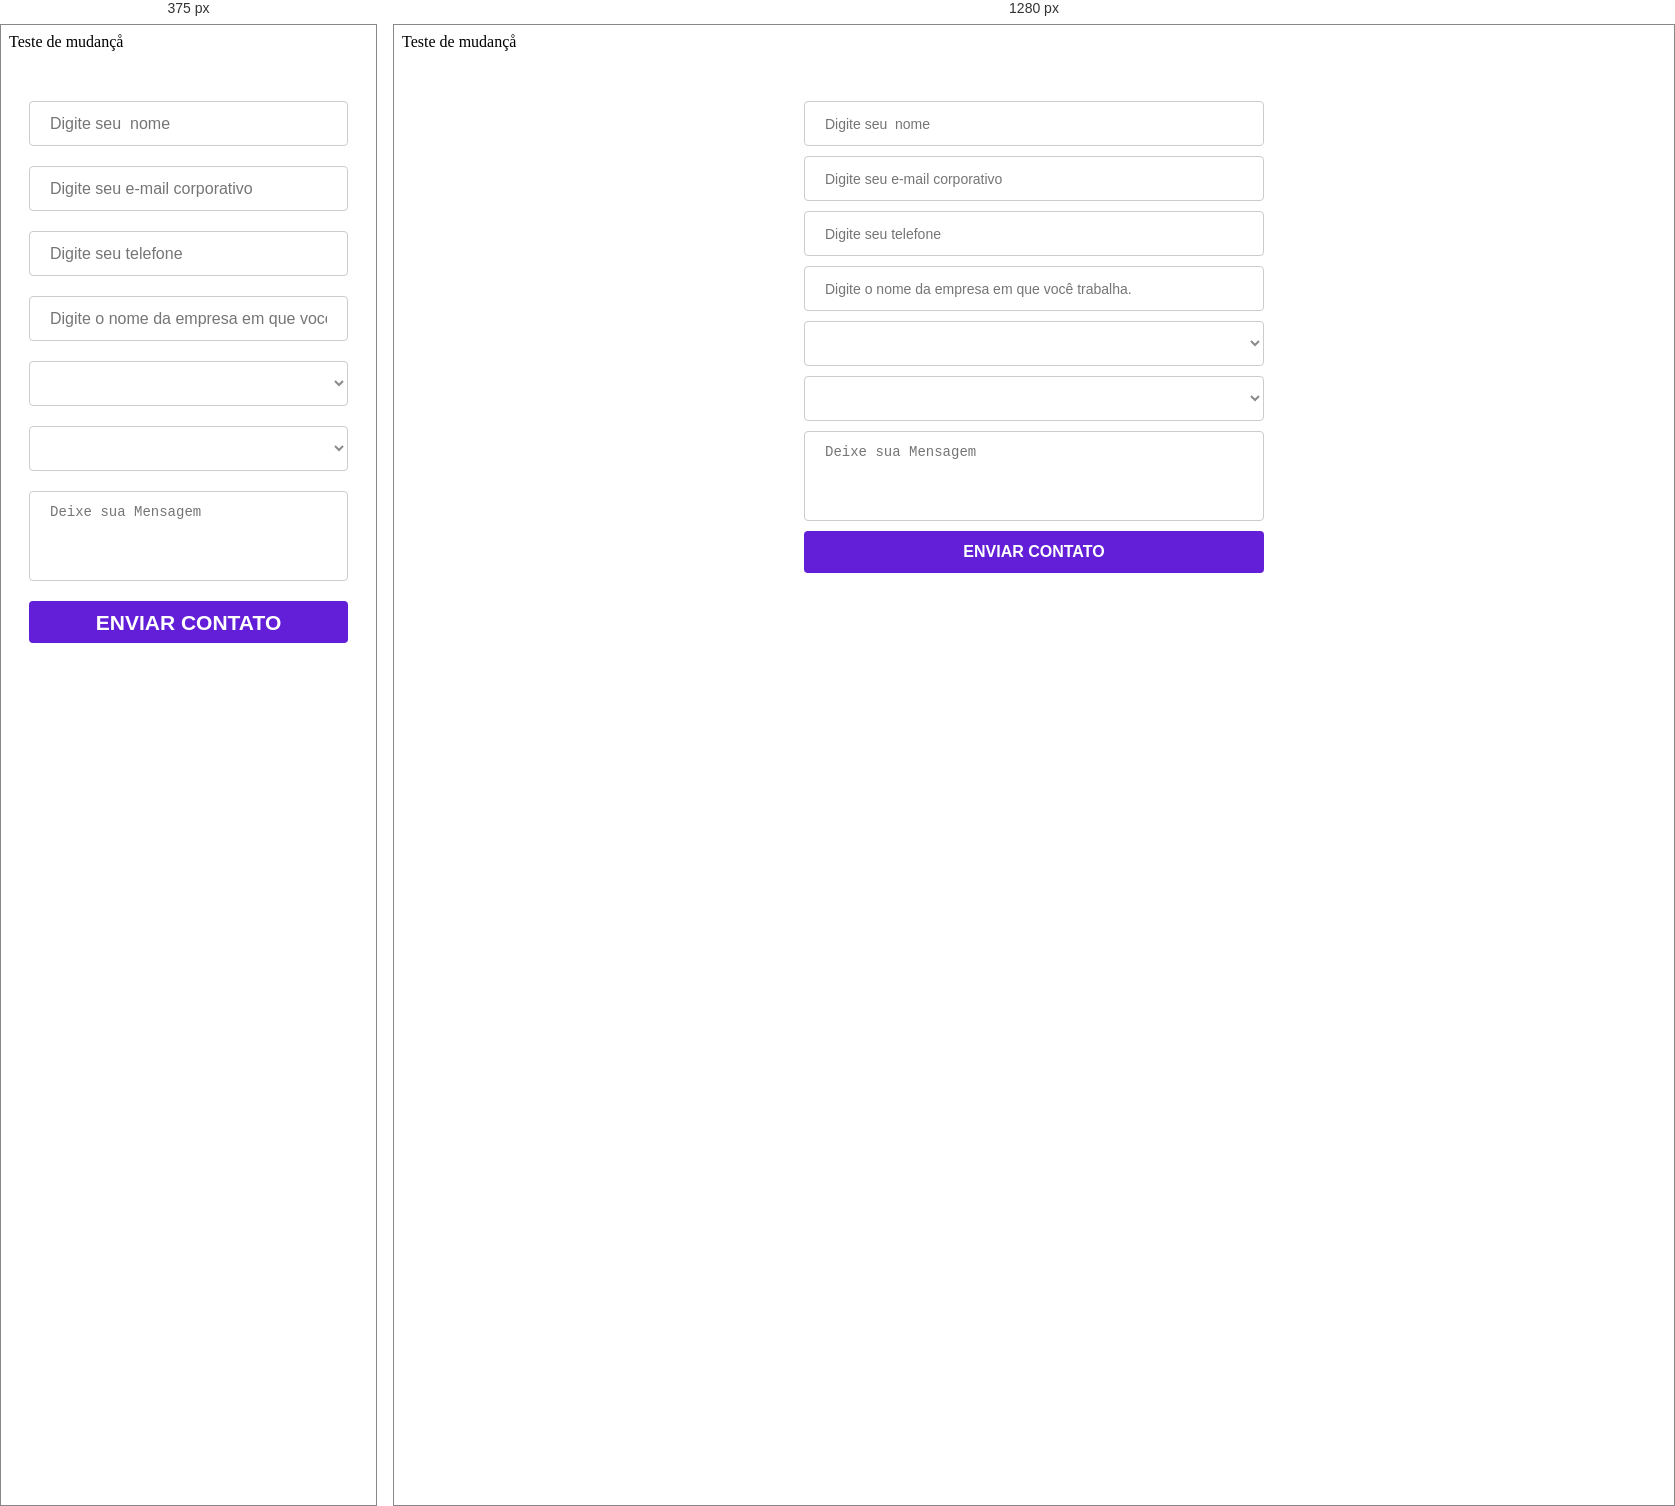
Rendered at 375 px and 1280 px, left to right.

<!-- file: index.html -->

Teste de mudançå 

<style>
 #_form_134_ { font-size:14px; line-height:1.6; font-family:arial, helvetica, sans-serif; margin:0; }
 #_form_134_ * { outline:0; }
 ._form_hide { display:none; visibility:hidden; }
 ._form_show { display:block; visibility:visible; }
 #_form_134_._form-top { top:0; }
 #_form_134_._form-bottom { bottom:0; }
 #_form_134_._form-left { left:0; }
 #_form_134_._form-right { right:0; }
 #_form_134_ input[type="text"],#_form_134_ input[type="date"],#_form_134_ textarea { padding:6px; height:auto; border:#979797 1px solid; border-radius:4px; color:#000 !important; font-size:14px; -webkit-box-sizing:border-box; -moz-box-sizing:border-box; box-sizing:border-box; }
 #_form_134_ textarea { resize:none; }
 #_form_134_ ._submit { -webkit-appearance:none; cursor:pointer; font-family:arial, sans-serif; font-size:14px; text-align:center; background:#631fd7 !important; border:0 !important; -moz-border-radius:4px !important; -webkit-border-radius:4px !important; border-radius:4px !important; color:#fff !important; padding:10px !important; }
 #_form_134_ ._close-icon { cursor:pointer; background-image:url('https://d226aj4ao1t61q.cloudfront.net/esfkyjh1u_forms-close-dark.png'); background-repeat:no-repeat; background-size:14.2px 14.2px; position:absolute; display:block; top:11px; right:9px; overflow:hidden; width:16.2px; height:16.2px; }
 #_form_134_ ._close-icon:before { position:relative; }
 #_form_134_ ._form-body { margin-bottom:30px; }
 #_form_134_ ._form-image-left { width:150px; float:left; }
 #_form_134_ ._form-content-right { margin-left:164px; }
 #_form_134_ ._form-branding { color:#fff; font-size:10px; clear:both; text-align:left; margin-top:30px; font-weight:100; }
 #_form_134_ ._form-branding ._logo { display:block; width:130px; height:14px; margin-top:6px; background-image:url('https://d226aj4ao1t61q.cloudfront.net/hh9ujqgv5_aclogo_li.png'); background-size:130px auto; background-repeat:no-repeat; }
 #_form_134_ ._form-label,#_form_134_ ._form_element ._form-label { font-weight:bold; margin-bottom:5px; display:block; }
 #_form_134_._dark ._form-branding { color:#333; }
 #_form_134_._dark ._form-branding ._logo { background-image:url('https://d226aj4ao1t61q.cloudfront.net/jftq2c8s_aclogo_dk.png'); }
 #_form_134_ ._form_element { position:relative; margin-bottom:10px; font-size:0; max-width:100%; }
 #_form_134_ ._form_element * { font-size:14px; }
 #_form_134_ ._form_element._clear { clear:both; width:100%; float:none; }
 #_form_134_ ._form_element._clear:after { clear:left; }
 #_form_134_ ._form_element input[type="text"],#_form_134_ ._form_element input[type="date"],#_form_134_ ._form_element select,#_form_134_ ._form_element textarea:not(.g-recaptcha-response) { display:block; width:100%; -webkit-box-sizing:border-box; -moz-box-sizing:border-box; box-sizing:border-box; }
 #_form_134_ ._field-wrapper { position:relative; }
 #_form_134_ ._inline-style { float:left; }
 #_form_134_ ._inline-style input[type="text"] { width:150px; }
 #_form_134_ ._inline-style:not(._clear) + ._inline-style:not(._clear) { margin-left:20px; }
 #_form_134_ ._form_element img._form-image { max-width:100%; }
 #_form_134_ ._clear-element { clear:left; }
 #_form_134_ ._full_width { width:100%; }
 #_form_134_ ._form_full_field { display:block; width:100%; margin-bottom:10px; }
 #_form_134_ input[type="text"]._has_error,#_form_134_ textarea._has_error { border:#f37c7b 1px solid; }
 #_form_134_ input[type="checkbox"]._has_error { outline:#f37c7b 1px solid; }
 #_form_134_ ._error { display:block; position:absolute; font-size:14px; z-index:10000001; }
 #_form_134_ ._error._above { padding-bottom:4px; bottom:39px; right:0; }
 #_form_134_ ._error._below { padding-top:4px; top:100%; right:0; }
 #_form_134_ ._error._above ._error-arrow { bottom:0; right:15px; border-left:5px solid transparent; border-right:5px solid transparent; border-top:5px solid #f37c7b; }
 #_form_134_ ._error._below ._error-arrow { top:0; right:15px; border-left:5px solid transparent; border-right:5px solid transparent; border-bottom:5px solid #f37c7b; }
 #_form_134_ ._error-inner { padding:8px 12px; background-color:#f37c7b; font-size:14px; font-family:arial, sans-serif; color:#fff; text-align:center; text-decoration:none; -webkit-border-radius:4px; -moz-border-radius:4px; border-radius:4px; }
 #_form_134_ ._error-inner._form_error { margin-bottom:5px; text-align:left; }
 #_form_134_ ._button-wrapper ._error-inner._form_error { position:static; }
 #_form_134_ ._error-inner._no_arrow { margin-bottom:10px; }
 #_form_134_ ._error-arrow { position:absolute; width:0; height:0; }
 #_form_134_ ._error-html { margin-bottom:10px; }
 .pika-single { z-index:10000001 !important; }
 #_form_134_ input[type="text"].datetime_date { width:69%; display:inline; }
 #_form_134_ select.datetime_time { width:29%; display:inline; height:32px; }
 @media all and (min-width:320px) and (max-width:667px) { ::-webkit-scrollbar { display:none; }
 #_form_134_ { margin:0; width:100%; min-width:100%; max-width:100%; box-sizing:border-box; }
 #_form_134_ * { -webkit-box-sizing:border-box; -moz-box-sizing:border-box; box-sizing:border-box; font-size:1em; }
 #_form_134_ ._form-content { margin:0; width:100%; }
 #_form_134_ ._form-inner { display:block; min-width:100%; }
 #_form_134_ ._form-title,#_form_134_ ._inline-style { margin-top:0; margin-right:0; margin-left:0; }
 #_form_134_ ._form-title { font-size:1.2em; }
 #_form_134_ ._form_element { margin:0 0 20px; padding:0; width:100%; }
 #_form_134_ ._form-element,#_form_134_ ._inline-style,#_form_134_ input[type="text"],#_form_134_ label,#_form_134_ p,#_form_134_ textarea:not(.g-recaptcha-response) { float:none; display:block; width:100%; }
 #_form_134_ ._row._checkbox-radio label { display:inline; }
 #_form_134_ ._row,#_form_134_ p,#_form_134_ label { margin-bottom:0.7em; width:100%; }
 #_form_134_ ._row input[type="checkbox"],#_form_134_ ._row input[type="radio"] { margin:0 !important; vertical-align:middle !important; }
 #_form_134_ ._row input[type="checkbox"] + span label { display:inline; }
 #_form_134_ ._row span label { margin:0 !important; width:initial !important; vertical-align:middle !important; }
 #_form_134_ ._form-image { max-width:100%; height:auto !important; }
 #_form_134_ input[type="text"] { padding-left:10px; padding-right:10px; font-size:16px; line-height:1.3em; -webkit-appearance:none; }
 #_form_134_ input[type="radio"],#_form_134_ input[type="checkbox"] { display:inline-block; width:1.3em; height:1.3em; font-size:1em; margin:0 0.3em 0 0; vertical-align:baseline; }
 #_form_134_ button[type="submit"] { padding:20px; font-size:1.5em; }
 #_form_134_ ._inline-style { margin:20px 0 0 !important; }
 }
 #_form_134_ { position:relative; text-align:left; margin:25px auto 0; padding:20px; -webkit-box-sizing:border-box; -moz-box-sizing:border-box; box-sizing:border-box; *zoom:1; background:#fff !important; border:0px solid #b0b0b0 !important; width:500px; -moz-border-radius:0px !important; -webkit-border-radius:0px !important; border-radius:0px !important; color:#000 !important; }
 #_form_134_ ._form-title { font-size:22px; line-height:22px; font-weight:600; margin-bottom:0; }
 #_form_134_:before,#_form_134_:after { content:" "; display:table; }
 #_form_134_:after { clear:both; }
 #_form_134_._inline-style { width:auto; display:inline-block; }
 #_form_134_._inline-style input[type="text"],#_form_134_._inline-style input[type="date"] { padding:10px 12px; }
 #_form_134_._inline-style button._inline-style { position:relative; top:27px; }
 #_form_134_._inline-style p { margin:0; }
 #_form_134_._inline-style ._button-wrapper { position:relative; margin:27px 12.5px 0 20px; }
 #_form_134_ ._form-thank-you { position:relative; left:0; right:0; text-align:center; font-size:18px; }
 @media all and (min-width:320px) and (max-width:667px) { #_form_134_._inline-form._inline-style ._inline-style._button-wrapper { margin-top:20px !important; margin-left:0 !important; }
 }

 #_form_134_ input[type="text"],#_form_134_ select { display:block; width:100%; -webkit-box-sizing:border-box; -moz-box-sizing:border-box; box-sizing:border-box; height:45px; padding:12px 20px; /* margin: 8px 0; */ display:inline-block; border:1px solid #ccc; border-radius:4px; box-sizing:border-box; background:#fff; color:#8b8b8b; }
 #_form_134_ ._submit { font-size:16px; height:42px; text-align:center; width:100%; font-weight:bold; }
 #_form_134_ ._error-inner { padding:8px 12px; background-color:#ee6b79; font-size:13px; font-family:arial, sans-serif; color:#000; text-align:center; text-decoration:none; -webkit-border-radius:4px; -moz-border-radius:4px; border-radius:4px; }
 #_form_134_ ._field266 textarea { display:block; width:100%; -webkit-box-sizing:border-box; -moz-box-sizing:border-box; box-sizing:border-box; height:90px; padding:12px 20px; /* margin: 8px 0; */ display:inline-block; border:1px solid #ccc; border-radius:4px; box-sizing:border-box; background:#fff; color:#8b8b8b; }
</style>
<form method="POST" action="https://gamaacademy.activehosted.com/proc.php" id="_form_134_" class="_form _form_134 _inline-form  _dark" novalidate>
  <input type="hidden" name="u" value="134" />
  <input type="hidden" name="f" value="134" />
  <input type="hidden" name="s" />
  <input type="hidden" name="c" value="0" />
  <input type="hidden" name="m" value="0" />
  <input type="hidden" name="act" value="sub" />
  <input type="hidden" name="v" value="2" />
  <div class="_form-content">
    <div class="_form_element _x70033950 _full_width " >
      <label class="_form-label">
      </label>
      <div class="_field-wrapper">
        <input type="text" name="firstname" placeholder="Digite seu  nome" required/>
      </div>
    </div>
    <div class="_form_element _x99614610 _full_width " >
      <label class="_form-label">
      </label>
      <div class="_field-wrapper">
        <input type="text" name="email" placeholder="Digite seu e-mail corporativo" required/>
      </div>
    </div>
    <div class="_form_element _x51680513 _full_width " >
      <label class="_form-label">
      </label>
      <div class="_field-wrapper">
        <input type="text" name="phone" placeholder="Digite seu telefone" required/>
      </div>
    </div>
    <div class="_form_element _field142 _full_width " >
      <label class="_form-label">
      </label>
      <div class="_field-wrapper">
        <input type="text" name="field[142]" value="" placeholder="Digite o nome da empresa em que você trabalha." required/>
      </div>
    </div>
    <div class="_form_element _field181 _full_width " >
      <label class="_form-label">
      </label>
      <div class="_field-wrapper">
        <select name="field[181]" >
          <option selected>
          </option>
          <option value="1 - 3" >
            1 - 3
          </option>
          <option value="4 - 10" >
            4 - 10
          </option>
          <option value="11 - 30" >
            11 - 30
          </option>
          <option value="31 - 50" >
            31 - 50
          </option>
          <option value="51 - 200" >
            51 - 200
          </option>
          <option value="201 - 500" >
            201 - 500
          </option>
          <option value="501 - 1000" >
            501 - 1000
          </option>
          <option value="acima de 1000" >
            acima de 1000
          </option>
        </select>
      </div>
    </div>
    <div class="_form_element _field180 _full_width " >
      <label class="_form-label">
      </label>
      <div class="_field-wrapper">
        <select name="field[180]" required>
          <option selected>
          </option>
          <option value="Estagiário/a" >
            Estagiário/a
          </option>
          <option value="Assistente" >
            Assistente
          </option>
          <option value="Analista" >
            Analista
          </option>
          <option value="Consultor/a" >
            Consultor/a
          </option>
          <option value="Especialista" >
            Especialista
          </option>
          <option value="Gestor/a" >
            Gestor/a
          </option>
          <option value="Coordenador/a" >
            Coordenador/a
          </option>
          <option value="Gerente" >
            Gerente
          </option>
          <option value="C-Level" >
            C-Level
          </option>
          <option value="CEO/Founder" >
            CEO/Founder
          </option>
        </select>
      </div>
    </div>
    <div class="_form_element _field266 _full_width " >
      <label class="_form-label">
      </label>
      <div class="_field-wrapper">
        <textarea name="field[266]" placeholder="Deixe sua Mensagem"  ></textarea>
      </div>
    </div>
    <div class="_button-wrapper _full_width">
      <button id="_form_134_submit" class="_submit" type="submit">
        ENVIAR CONTATO
      </button>
    </div>
    <div class="_clear-element">
    </div>
  </div>
  <div class="_form-thank-you" style="display:none;">
  </div>
</form><script type="text/javascript">
window.cfields = {"142":"empresa","181":"tamanho_da_empresa","180":"cargo_1","266":"station_mensagem"};
window._show_thank_you = function(id, message, trackcmp_url) {
  var form = document.getElementById('_form_' + id + '_'), thank_you = form.querySelector('._form-thank-you');
  form.querySelector('._form-content').style.display = 'none';
  thank_you.innerHTML = message;
  thank_you.style.display = 'block';
  if (typeof(trackcmp_url) != 'undefined' && trackcmp_url) {
    // Site tracking URL to use after inline form submission.
    _load_script(trackcmp_url);
  }
  if (typeof window._form_callback !== 'undefined') window._form_callback(id);
};
window._show_error = function(id, message, html) {
  var form = document.getElementById('_form_' + id + '_'), err = document.createElement('div'), button = form.querySelector('button'), old_error = form.querySelector('._form_error');
  if (old_error) old_error.parentNode.removeChild(old_error);
  err.innerHTML = message;
  err.className = '_error-inner _form_error _no_arrow';
  var wrapper = document.createElement('div');
  wrapper.className = '_form-inner';
  wrapper.appendChild(err);
  button.parentNode.insertBefore(wrapper, button);
  document.querySelector('[id^="_form"][id$="_submit"]').disabled = false;
  if (html) {
    var div = document.createElement('div');
    div.className = '_error-html';
    div.innerHTML = html;
    err.appendChild(div);
  }
};
window._load_script = function(url, callback) {
  var head = document.querySelector('head'), script = document.createElement('script'), r = false;
  script.type = 'text/javascript';
  script.charset = 'utf-8';
  script.src = url;
  if (callback) {
    script.onload = script.onreadystatechange = function() {
      if (!r && (!this.readyState || this.readyState == 'complete')) {
        r = true;
        callback();
      }
    };
  }
  head.appendChild(script);
};
(function() {
  if (window.location.search.search("excludeform") !== -1) return false;
  var getCookie = function(name) {
    var match = document.cookie.match(new RegExp('(^|; )' + name + '=([^;]+)'));
    return match ? match[2] : null;
  }
  var setCookie = function(name, value) {
    var now = new Date();
    var time = now.getTime();
    var expireTime = time + 1000 * 60 * 60 * 24 * 365;
    now.setTime(expireTime);
    document.cookie = name + '=' + value + '; expires=' + now + ';path=/';
  }
      var addEvent = function(element, event, func) {
    if (element.addEventListener) {
      element.addEventListener(event, func);
    } else {
      var oldFunc = element['on' + event];
      element['on' + event] = function() {
        oldFunc.apply(this, arguments);
        func.apply(this, arguments);
      };
    }
  }
  var _removed = false;
  var form_to_submit = document.getElementById('_form_134_');
  var allInputs = form_to_submit.querySelectorAll('input, select, textarea'), tooltips = [], submitted = false;

  var getUrlParam = function(name) {
    var regexStr = '[\?&]' + name + '=([^&#]*)';
    var results = new RegExp(regexStr, 'i').exec(window.location.href);
    return results != undefined ? decodeURIComponent(results[1]) : false;
  };

  for (var i = 0; i < allInputs.length; i++) {
    var regexStr = "field\\[(\\d+)\\]";
    var results = new RegExp(regexStr).exec(allInputs[i].name);
    if (results != undefined) {
      allInputs[i].dataset.name = window.cfields[results[1]];
    } else {
      allInputs[i].dataset.name = allInputs[i].name;
    }
    var fieldVal = getUrlParam(allInputs[i].dataset.name);

    if (fieldVal) {
      if (allInputs[i].dataset.autofill === "false") {
        continue;
      }
      if (allInputs[i].type == "radio" || allInputs[i].type == "checkbox") {
        if (allInputs[i].value == fieldVal) {
          allInputs[i].checked = true;
        }
      } else {
        allInputs[i].value = fieldVal;
      }
    }
  }

  var remove_tooltips = function() {
    for (var i = 0; i < tooltips.length; i++) {
      tooltips[i].tip.parentNode.removeChild(tooltips[i].tip);
    }
    tooltips = [];
  };
  var remove_tooltip = function(elem) {
    for (var i = 0; i < tooltips.length; i++) {
      if (tooltips[i].elem === elem) {
        tooltips[i].tip.parentNode.removeChild(tooltips[i].tip);
        tooltips.splice(i, 1);
        return;
      }
    }
  };
  var create_tooltip = function(elem, text) {
    var tooltip = document.createElement('div'), arrow = document.createElement('div'), inner = document.createElement('div'), new_tooltip = {};
    if (elem.type != 'radio' && elem.type != 'checkbox') {
      tooltip.className = '_error';
      arrow.className = '_error-arrow';
      inner.className = '_error-inner';
      inner.innerHTML = text;
      tooltip.appendChild(arrow);
      tooltip.appendChild(inner);
      elem.parentNode.appendChild(tooltip);
    } else {
      tooltip.className = '_error-inner _no_arrow';
      tooltip.innerHTML = text;
      elem.parentNode.insertBefore(tooltip, elem);
      new_tooltip.no_arrow = true;
    }
    new_tooltip.tip = tooltip;
    new_tooltip.elem = elem;
    tooltips.push(new_tooltip);
    return new_tooltip;
  };
  var resize_tooltip = function(tooltip) {
    var rect = tooltip.elem.getBoundingClientRect();
    var doc = document.documentElement, scrollPosition = rect.top - ((window.pageYOffset || doc.scrollTop)  - (doc.clientTop || 0));
    if (scrollPosition < 40) {
      tooltip.tip.className = tooltip.tip.className.replace(/ ?(_above|_below) ?/g, '') + ' _below';
    } else {
      tooltip.tip.className = tooltip.tip.className.replace(/ ?(_above|_below) ?/g, '') + ' _above';
    }
  };
  var resize_tooltips = function() {
    if (_removed) return;
    for (var i = 0; i < tooltips.length; i++) {
      if (!tooltips[i].no_arrow) resize_tooltip(tooltips[i]);
    }
  };
  var validate_field = function(elem, remove) {
    var tooltip = null, value = elem.value, no_error = true;
    remove ? remove_tooltip(elem) : false;
    if (elem.type != 'checkbox') elem.className = elem.className.replace(/ ?_has_error ?/g, '');
    if (elem.getAttribute('required') !== null) {
      if (elem.type == 'radio' || (elem.type == 'checkbox' && /any/.test(elem.className))) {
        var elems = form_to_submit.elements[elem.name];
        if (!(elems instanceof NodeList || elems instanceof HTMLCollection) || elems.length <= 1) {
          no_error = elem.checked;
        }
        else {
          no_error = false;
          for (var i = 0; i < elems.length; i++) {
            if (elems[i].checked) no_error = true;
          }
        }
        if (!no_error) {
          tooltip = create_tooltip(elem, "Por favor, selecione uma opção.");
        }
      } else if (elem.type =='checkbox') {
        var elems = form_to_submit.elements[elem.name], found = false, err = [];
        no_error = true;
        for (var i = 0; i < elems.length; i++) {
          if (elems[i].getAttribute('required') === null) continue;
          if (!found && elems[i] !== elem) return true;
          found = true;
          elems[i].className = elems[i].className.replace(/ ?_has_error ?/g, '');
          if (!elems[i].checked) {
            no_error = false;
            elems[i].className = elems[i].className + ' _has_error';
            err.push("Marcar %s é necessário".replace("%s", elems[i].value));
          }
        }
        if (!no_error) {
          tooltip = create_tooltip(elem, err.join('<br/>'));
        }
      } else if (elem.tagName == 'SELECT') {
        var selected = true;
        if (elem.multiple) {
          selected = false;
          for (var i = 0; i < elem.options.length; i++) {
            if (elem.options[i].selected) {
              selected = true;
              break;
            }
          }
        } else {
          for (var i = 0; i < elem.options.length; i++) {
            if (elem.options[i].selected && !elem.options[i].value) {
              selected = false;
            }
          }
        }
        if (!selected) {
          elem.className = elem.className + ' _has_error';
          no_error = false;
          tooltip = create_tooltip(elem, "Por favor, selecione uma opção.");
        }
      } else if (value === undefined || value === null || value === '') {
        elem.className = elem.className + ' _has_error';
        no_error = false;
        tooltip = create_tooltip(elem, "Este campo é necessário.");
      }
    }
    if (no_error && elem.name == 'email') {
      if (!value.match(/^[\+_a-z0-9-'&=]+(\.[\+_a-z0-9-']+)*@[a-z0-9-]+(\.[a-z0-9-]+)*(\.[a-z]{2,})$/i)) {
        elem.className = elem.className + ' _has_error';
        no_error = false;
        tooltip = create_tooltip(elem, "Digite um e-mail válido");
      }
    }
    if (no_error && /date_field/.test(elem.className)) {
      if (!value.match(/^\d\d\d\d-\d\d-\d\d$/)) {
        elem.className = elem.className + ' _has_error';
        no_error = false;
        tooltip = create_tooltip(elem, "Digite uma data válida.");
      }
    }
    tooltip ? resize_tooltip(tooltip) : false;
    return no_error;
  };
  var needs_validate = function(el) {
    return el.name == 'email' || el.getAttribute('required') !== null;
  };
  var validate_form = function(e) {
    var err = form_to_submit.querySelector('._form_error'), no_error = true;
    if (!submitted) {
      submitted = true;
      for (var i = 0, len = allInputs.length; i < len; i++) {
        var input = allInputs[i];
        if (needs_validate(input)) {
          if (input.type == 'text') {
            addEvent(input, 'blur', function() {
              this.value = this.value.trim();
              validate_field(this, true);
            });
            addEvent(input, 'input', function() {
              validate_field(this, true);
            });
          } else if (input.type == 'radio' || input.type == 'checkbox') {
            (function(el) {
              var radios = form_to_submit.elements[el.name];
              for (var i = 0; i < radios.length; i++) {
                addEvent(radios[i], 'click', function() {
                  validate_field(el, true);
                });
              }
            })(input);
          } else if (input.tagName == 'SELECT') {
            addEvent(input, 'change', function() {
              validate_field(this, true);
            });
          } else if (input.type == 'textarea'){
            addEvent(input, 'input', function() {
              validate_field(this, true);
            });
          }
        }
      }
    }
    remove_tooltips();
    for (var i = 0, len = allInputs.length; i < len; i++) {
      var elem = allInputs[i];
      if (needs_validate(elem)) {
        if (elem.tagName.toLowerCase() !== "select") {
          elem.value = elem.value.trim();
        }
        validate_field(elem) ? true : no_error = false;
      }
    }
    if (!no_error && e) {
      e.preventDefault();
    }
    resize_tooltips();
    return no_error;
  };
  addEvent(window, 'resize', resize_tooltips);
  addEvent(window, 'scroll', resize_tooltips);
  window._old_serialize = null;
  if (typeof serialize !== 'undefined') window._old_serialize = window.serialize;
  _load_script("//d3rxaij56vjege.cloudfront.net/form-serialize/0.3/serialize.min.js", function() {
    window._form_serialize = window.serialize;
    if (window._old_serialize) window.serialize = window._old_serialize;
  });
  var form_submit = function(e) {
    e.preventDefault();
    if (validate_form()) {
      // use this trick to get the submit button & disable it using plain javascript
      document.querySelector('#_form_134_submit').disabled = true;
            var serialized = _form_serialize(document.getElementById('_form_134_'));
      var err = form_to_submit.querySelector('._form_error');
      err ? err.parentNode.removeChild(err) : false;
      _load_script('https://gamaacademy.activehosted.com/proc.php?' + serialized + '&jsonp=true');
    }
    return false;
  };
  addEvent(form_to_submit, 'submit', form_submit);
})();

</script>